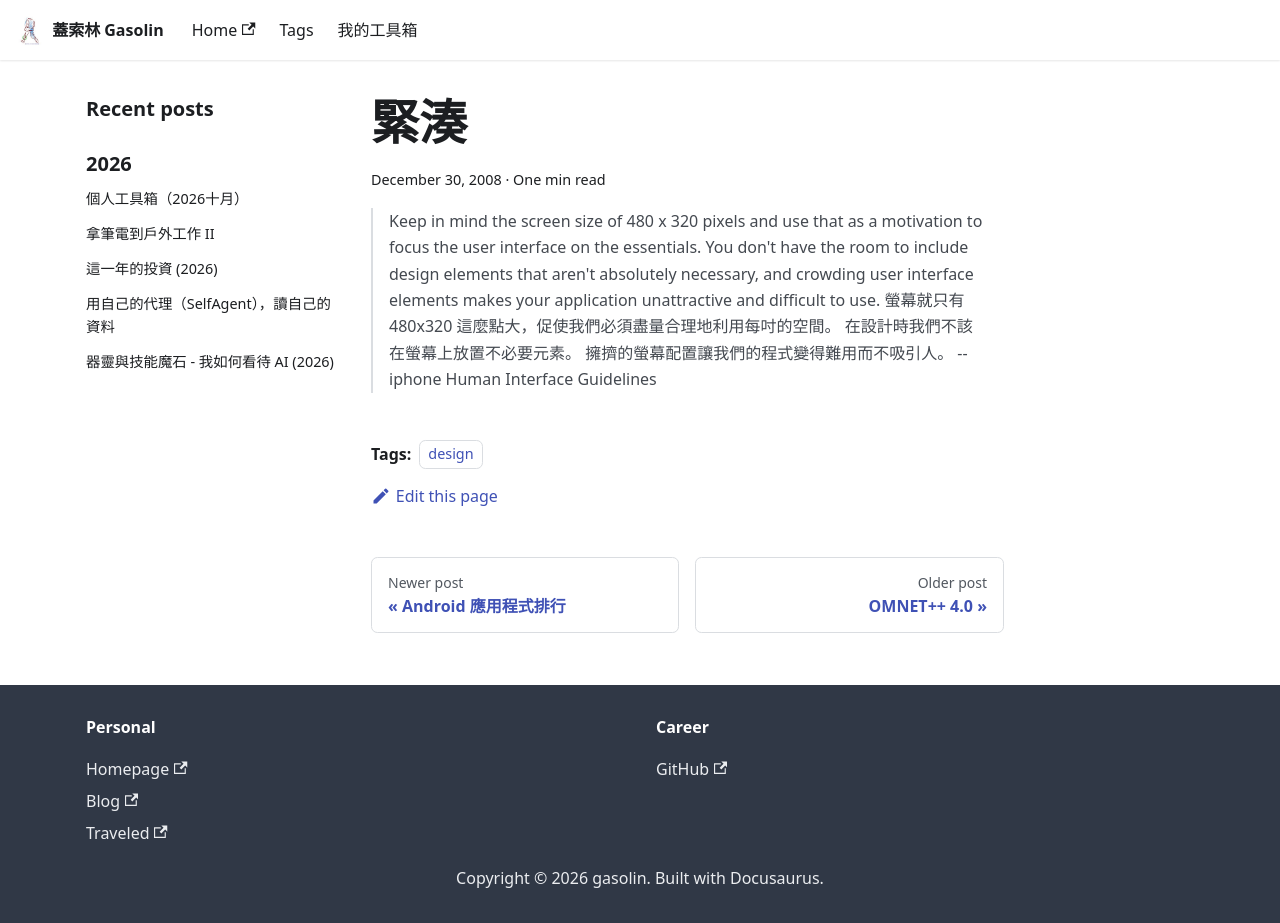

repository: gasolin/blog · page: digest/compact/index.html · generator: docusaurus

---
title: 緊湊
tags:
  - design
date: 2008-12-30 03:53:19
---

> Keep in mind the screen size of 480 x 320 pixels and use that as a motivation to focus the user interface on the essentials. You don't have the room to include design elements that aren't absolutely necessary, and 
> crowding user interface elements makes your application unattractive and difficult to use. 
> 螢幕就只有 480x320 這麼點大，促使我們必須盡量合理地利用每吋的空間。
> 在設計時我們不該在螢幕上放置不必要元素。
> 擁擠的螢幕配置讓我們的程式變得難用而不吸引人。
> -- iphone Human Interface Guidelines
